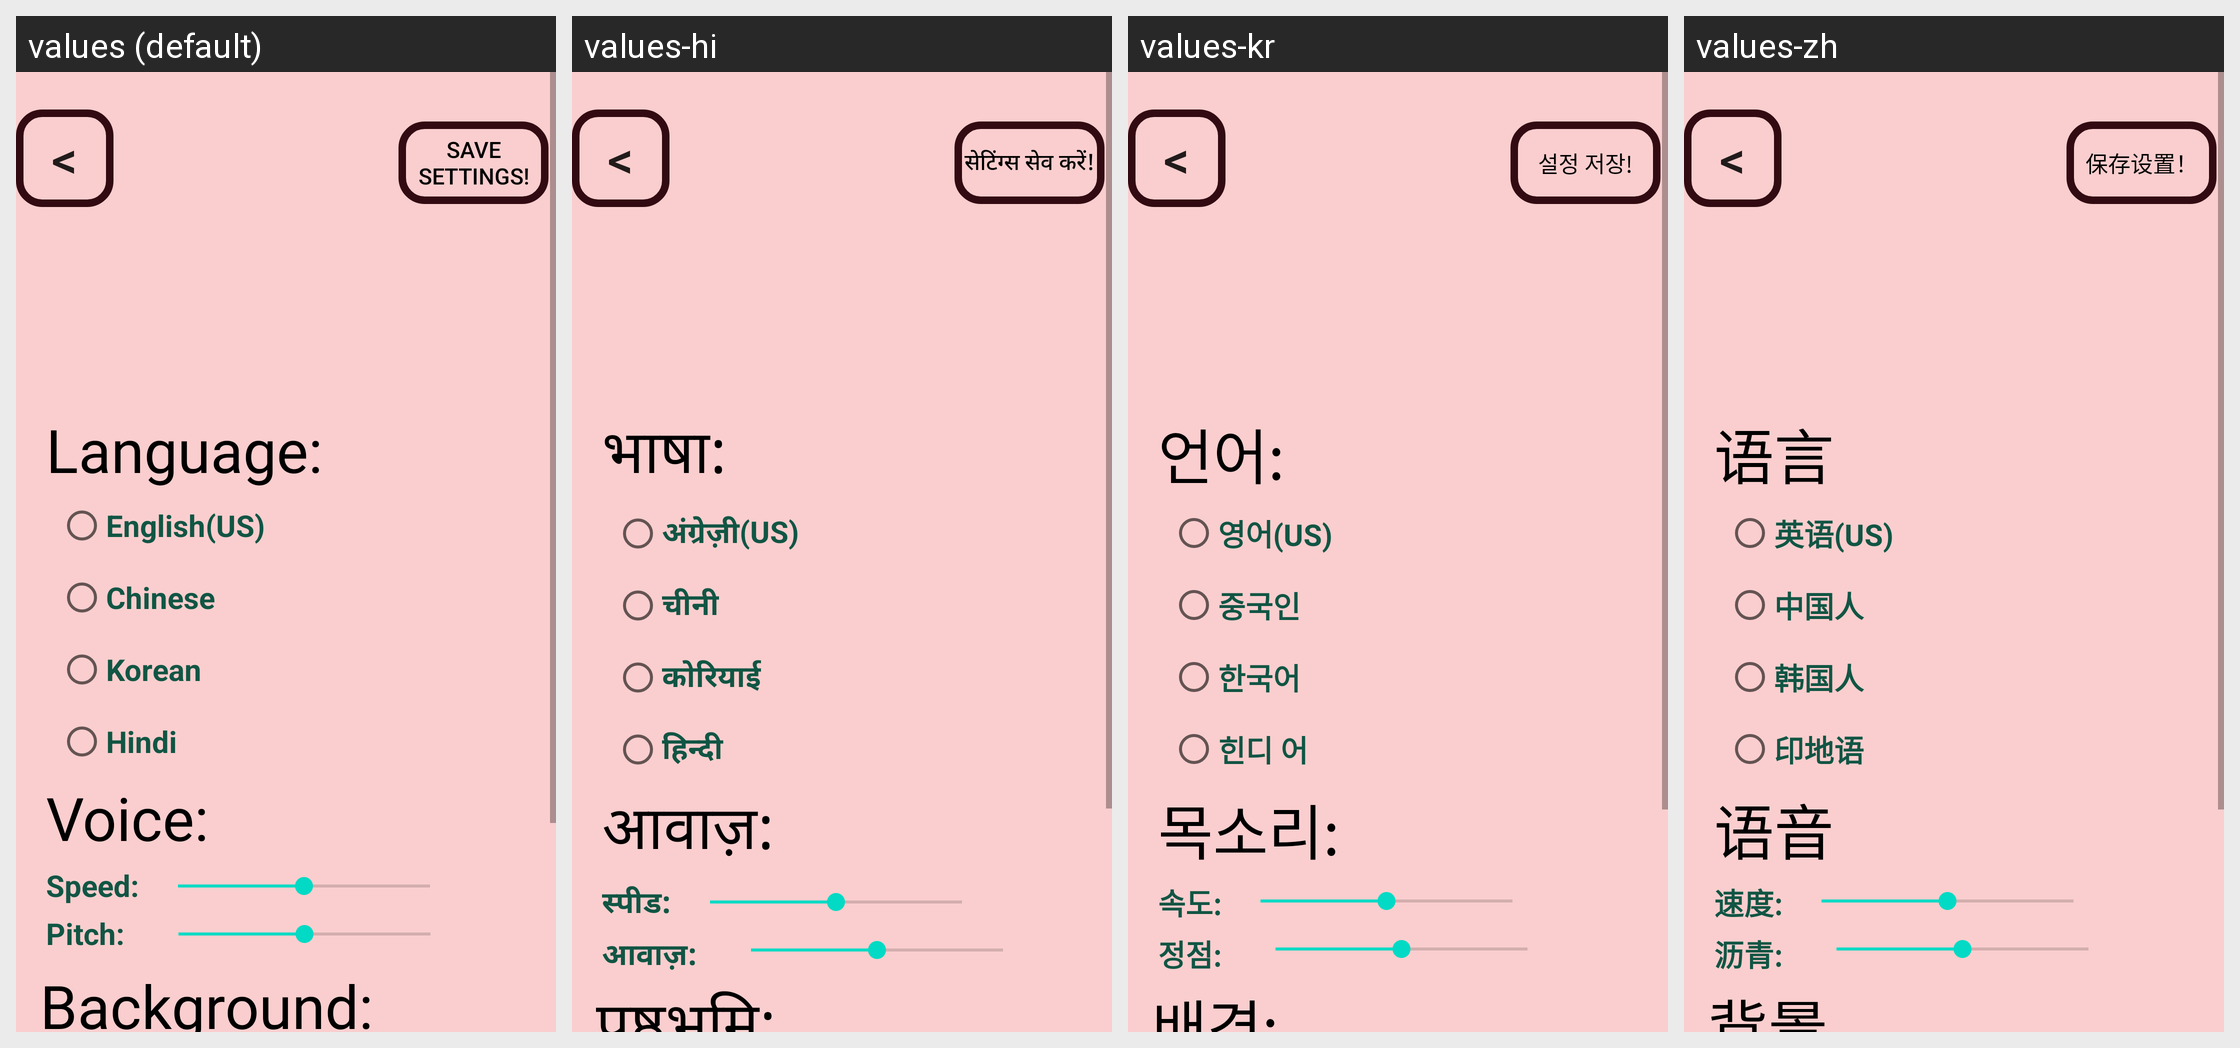

The Android screen above is rendered under several locales of the same app. Produce the string resources it draws, with the default and per-locale values.
Android screen res/layout/activity_settings.xml rendered under 4 locales, left to right: values (default), values-hi, values-kr, values-zh. Device: Nexus 5 (rendered at 1080×1920; each locale shown at half size, 540×960, under a caption strip naming it); theme Theme.Medtalk.
Strings drawn on this screen, with the default value and each locale's value (text and hints the layout hard-codes, and strings that could not be matched under every locale, appear in the picture but are not listed):

backbutton
  values: <
  values-hi: <  [not translated; the default value is used]
  values-kr: <  [not translated; the default value is used]
  values-zh: <  [not translated; the default value is used]

save_settings
  values: Save Settings!
  values-hi: सेटिंग्स सेव करें!
  values-kr: 설정 저장!
  values-zh: 保存设置！

settings_1
  values: Language:
  values-hi: भाषा:
  values-kr: 언어:
  values-zh: 语言

settings_2
  values: Voice:
  values-hi: आवाज़:
  values-kr: 목소리:
  values-zh: 语音

settings_3
  values: Background:
  values-hi: पृष्ठभूमि:
  values-kr: 배경:
  values-zh: 背景

settings_1_lang1
  values: English(US)
  values-hi: अंग्रेज़ी(US)
  values-kr: 영어(US)
  values-zh: 英语(US)

settings_1_lang2
  values: Chinese
  values-hi: चीनी
  values-kr: 중국인
  values-zh: 中国人

settings_1_lang3
  values: Korean
  values-hi: कोरियाई
  values-kr: 한국어
  values-zh: 韩国人

settings_1_lang5
  values: Hindi
  values-hi: हिन्दी
  values-kr: 힌디 어
  values-zh: 印地语

settings_2_voice4
  values: Speed:
  values-hi: स्पीड:
  values-kr: 속도:
  values-zh: 速度:

settings_2_voice3
  values: Pitch:
  values-hi: आवाज़:
  values-kr: 정점:
  values-zh: 沥青:
